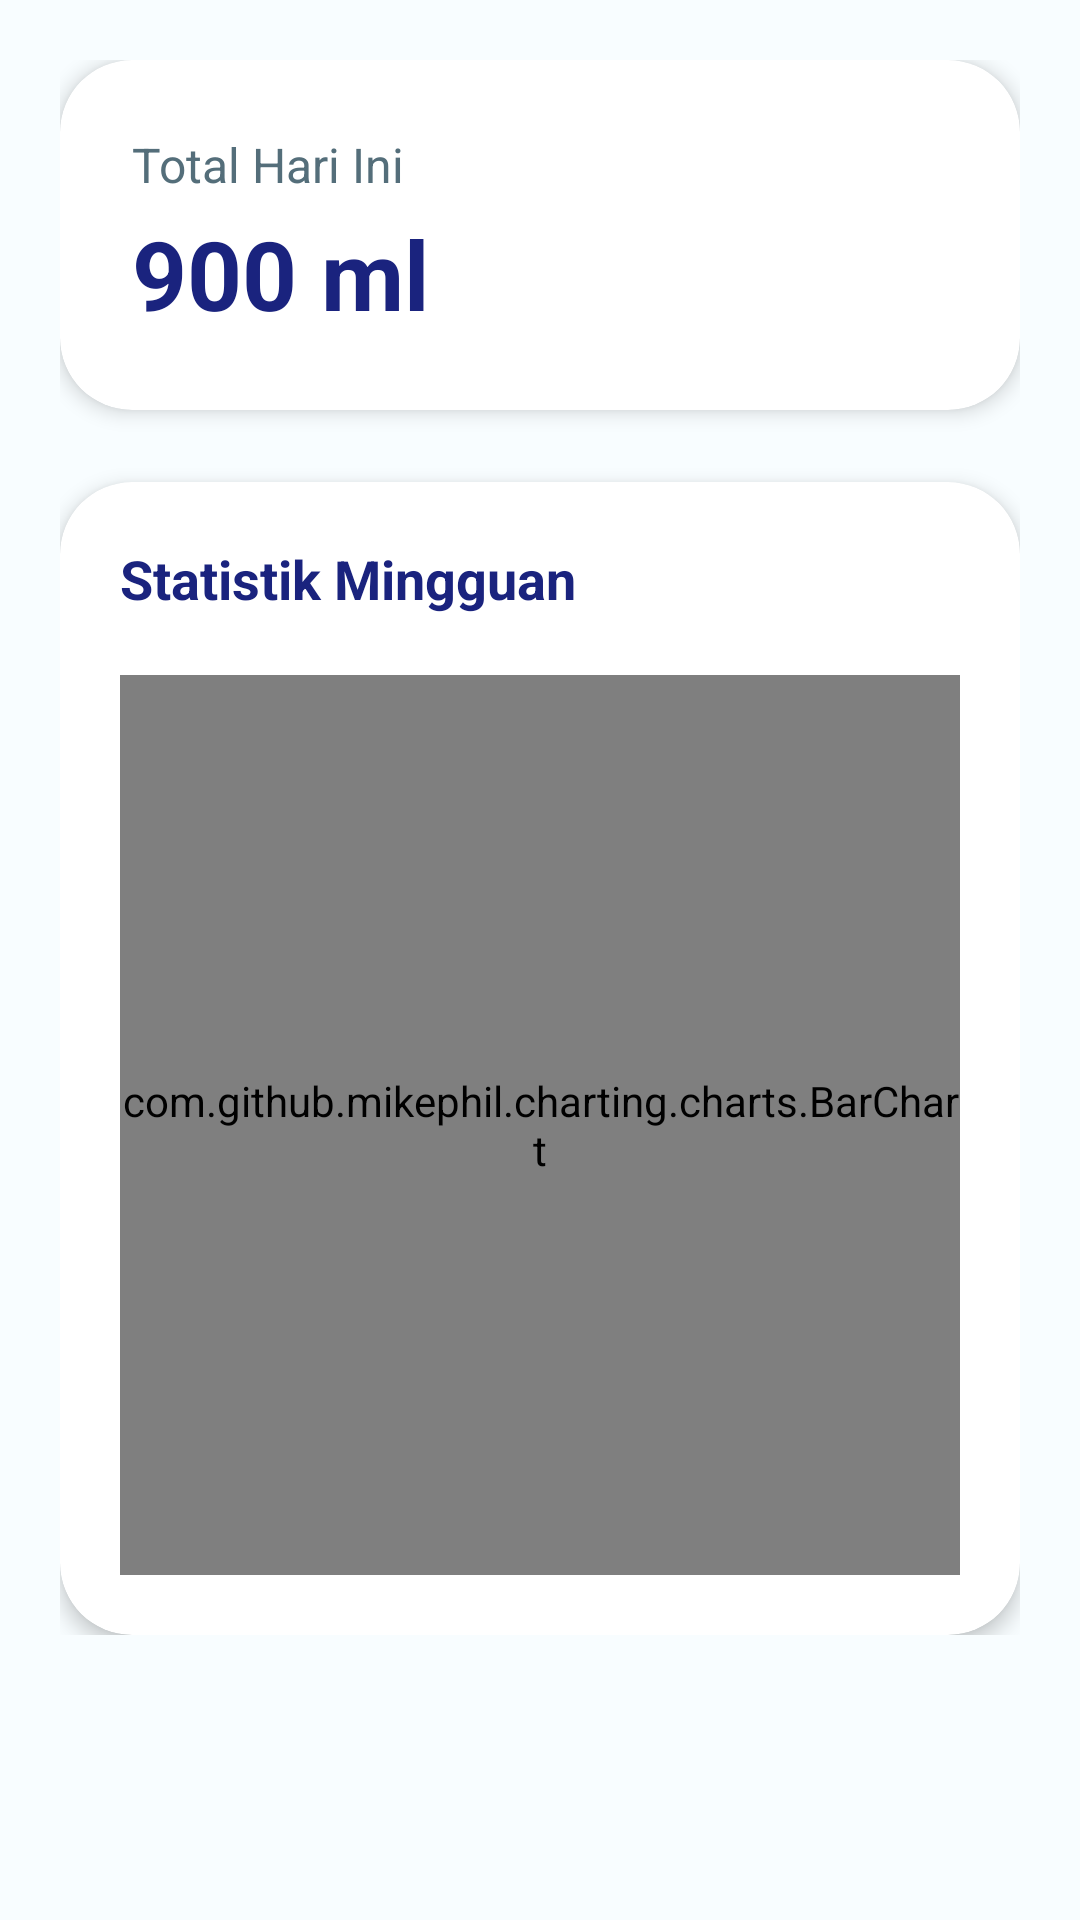

Write the Android layout XML for this screen, with the resource values it uses.
<!-- AndroidManifest.xml: application theme Theme.Material3.DayNight.NoActionBar -->
<!-- res/layout/fragment_stats.xml -->
<?xml version="1.0" encoding="utf-8"?>
<ScrollView xmlns:android="http://schemas.android.com/apk/res/android"
    xmlns:app="http://schemas.android.com/apk/res-auto"
    xmlns:tools="http://schemas.android.com/tools"
    android:layout_width="match_parent"
    android:layout_height="match_parent"
    android:background="@color/bg_light">

    <LinearLayout
        android:layout_width="match_parent"
        android:layout_height="wrap_content"
        android:orientation="vertical"
        android:padding="20dp">

        
        <androidx.cardview.widget.CardView
            android:layout_width="match_parent"
            android:layout_height="wrap_content"
            android:layout_marginBottom="24dp"
            app:cardCornerRadius="24dp"
            app:cardElevation="4dp">

            <LinearLayout
                android:layout_width="match_parent"
                android:layout_height="wrap_content"
                android:orientation="vertical"
                android:padding="24dp">

                <TextView
                    android:layout_width="wrap_content"
                    android:layout_height="wrap_content"
                    android:text="@string/total_hari_ini"
                    android:textColor="@color/text_secondary"
                    android:textSize="16sp" />

                <TextView
                    android:id="@+id/tvTotalMl"
                    android:layout_width="wrap_content"
                    android:layout_height="wrap_content"
                    android:layout_marginTop="4dp"
                    android:text="@string/_900_ml"
                    android:textColor="@color/text_primary"
                    android:textSize="32sp"
                    android:textStyle="bold" />
            </LinearLayout>
        </androidx.cardview.widget.CardView>

        
        <androidx.cardview.widget.CardView
            android:layout_width="match_parent"
            android:layout_height="wrap_content"
            app:cardCornerRadius="24dp"
            app:cardElevation="4dp">

            <LinearLayout
                android:layout_width="match_parent"
                android:layout_height="wrap_content"
                android:orientation="vertical"
                android:padding="20dp">

                <TextView
                    android:layout_width="wrap_content"
                    android:layout_height="wrap_content"
                    android:layout_marginBottom="20dp"
                    android:text="@string/statistik_mingguan"
                    android:textColor="@color/text_primary"
                    android:textSize="18sp"
                    android:textStyle="bold" />

                <com.github.mikephil.charting.charts.BarChart
                    android:id="@+id/barChart"
                    android:layout_width="match_parent"
                    android:layout_height="300dp"
                    tools:ignore="MissingClass" />
            </LinearLayout>
        </androidx.cardview.widget.CardView>

    </LinearLayout>
</ScrollView>
<!-- resources referenced by this layout -->
<resources>
  <color name="bg_light">#F8FDFF</color>
  <color name="text_primary">#1A237E</color>
  <color name="text_secondary">#546E7A</color>
  <string name="_900_ml">900 ml</string>
  <string name="statistik_mingguan">Statistik Mingguan</string>
  <string name="total_hari_ini">Total Hari Ini</string>
</resources>
